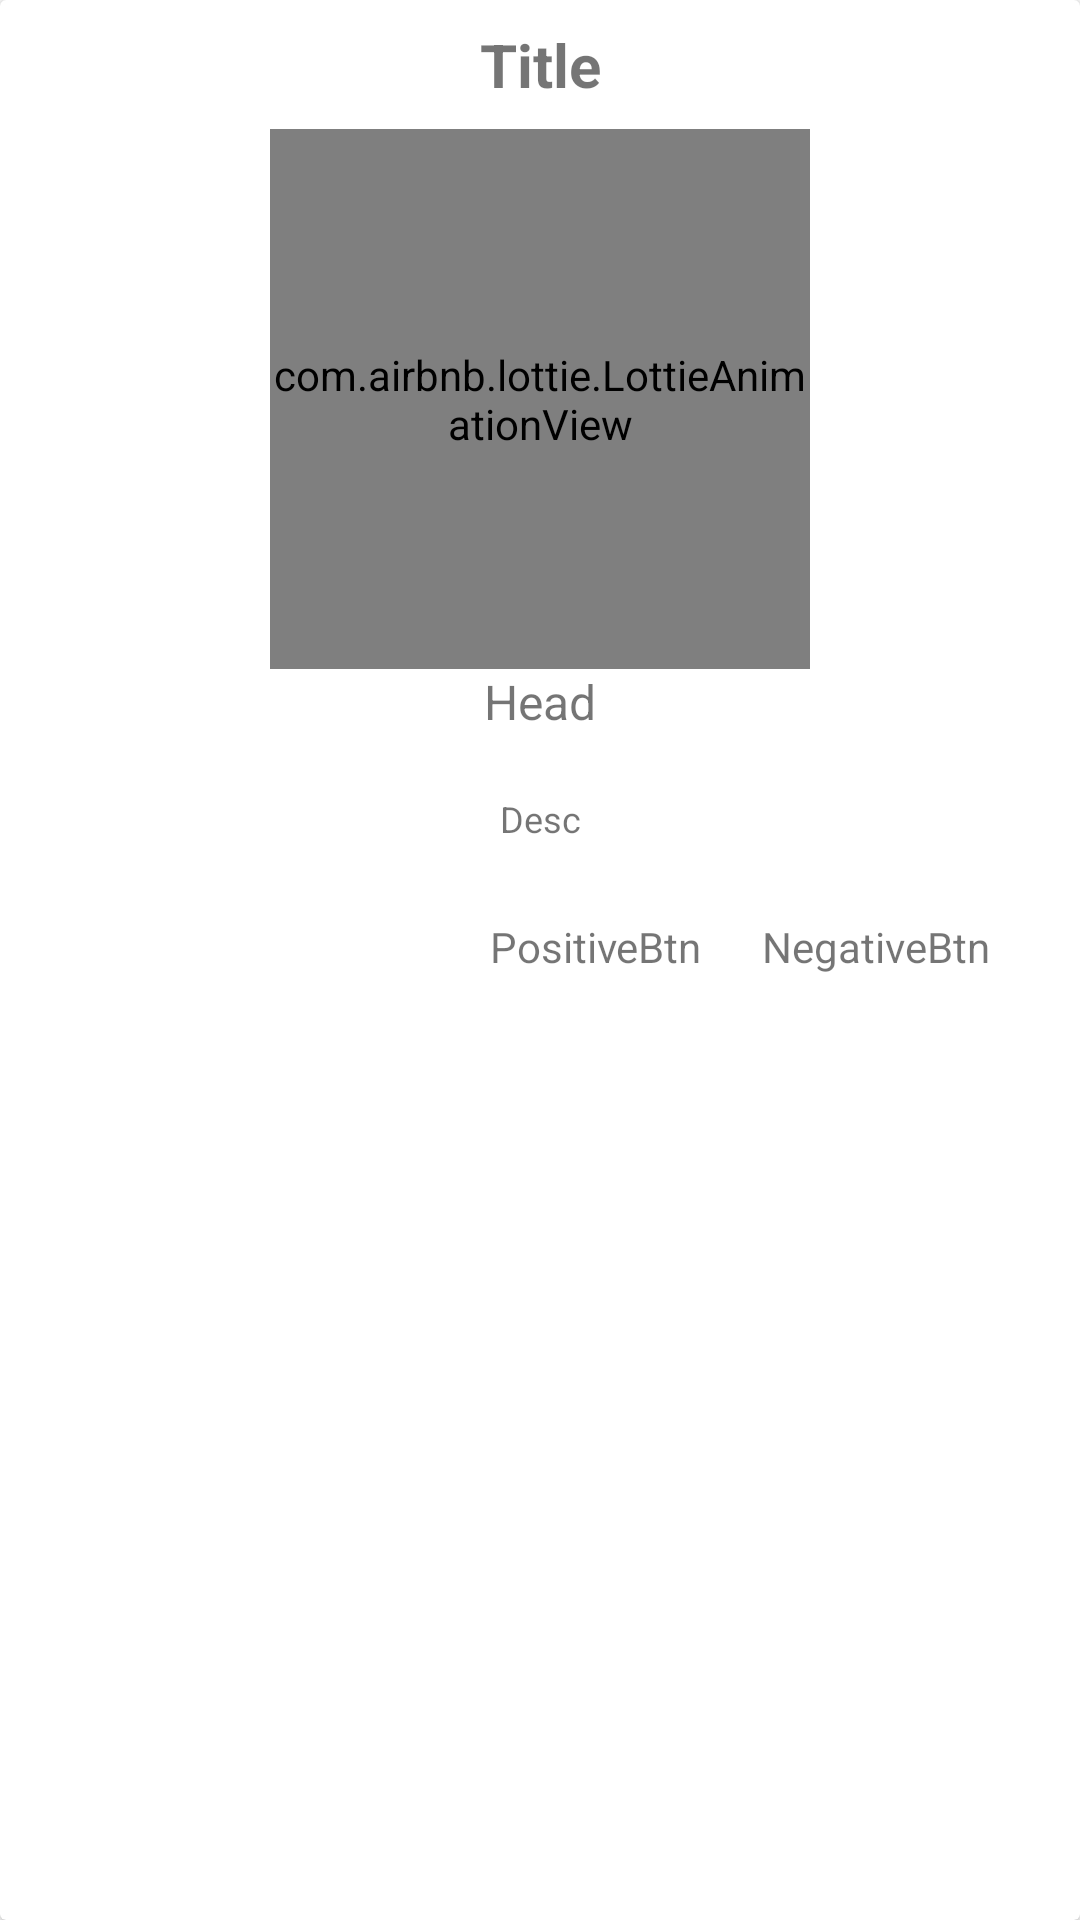

Write the Android layout XML for this screen, with the resource values it uses.
<!-- AndroidManifest.xml: application theme Theme.VehicleApp -->
<!-- res/layout/custom_popup_dialog.xml -->
<?xml version="1.0" encoding="utf-8"?>
<layout
    xmlns:android="http://schemas.android.com/apk/res/android"
    xmlns:app="http://schemas.android.com/apk/res-auto">


    <androidx.cardview.widget.CardView
        android:layout_width="match_parent"
        android:layout_height="match_parent">

        <LinearLayout
            android:layout_width="match_parent"
            android:layout_height="match_parent"
            android:orientation="vertical">

            <TextView
                android:id="@+id/Title"
                android:layout_width="match_parent"
                android:layout_height="wrap_content"
                android:layout_marginVertical="8sp"
                android:gravity="center"
                android:text="Title"
                android:textSize="20sp"
                android:textStyle="bold" />

            <com.airbnb.lottie.LottieAnimationView
                android:id="@+id/animationView"
                android:layout_width="180dp"
                android:layout_height="180dp"
                android:layout_gravity="center_horizontal"
                app:lottie_autoPlay="true"
                app:lottie_loop="true"
                app:lottie_rawRes="@raw/sucessfull" />


            <TextView
                android:id="@+id/Head"
                android:layout_width="match_parent"
                android:layout_height="wrap_content"
                android:layout_marginHorizontal="20dp"
                android:layout_marginBottom="20dp"
                android:gravity="center"
                android:text="Head"
                android:textSize="16sp" />

            <TextView
                android:id="@+id/Desc"
                android:layout_width="match_parent"
                android:layout_height="wrap_content"
                android:layout_marginHorizontal="20dp"
                android:gravity="center"
                android:text="Desc"
                android:textSize="12sp" />

            <RelativeLayout
                android:layout_width="match_parent"
                android:layout_height="wrap_content"
                android:layout_marginVertical="20dp">


                <TextView
                    android:id="@+id/PositiveBtn"
                    android:layout_width="wrap_content"
                    android:layout_height="wrap_content"
                    android:layout_marginHorizontal="10dp"
                    android:layout_toLeftOf="@+id/NegativeBtn"
                    android:clickable="true"
                    android:foreground="?attr/selectableItemBackground"
                    android:padding="5dp"
                    android:text="PositiveBtn"
                    android:textSize="14sp" />

                <TextView
                    android:id="@+id/NegativeBtn"
                    android:layout_width="wrap_content"
                    android:layout_height="wrap_content"
                    android:layout_alignParentEnd="true"
                    android:layout_alignParentRight="true"
                    android:layout_marginEnd="25dp"
                    android:layout_marginRight="25dp"
                    android:clickable="true"
                    android:foreground="?attr/selectableItemBackground"
                    android:padding="5dp"
                    android:text="NegativeBtn"
                    android:textSize="14sp" />

            </RelativeLayout>

        </LinearLayout>

    </androidx.cardview.widget.CardView>
</layout>
<!-- resources referenced by this layout -->
<resources>
  <style name="Theme.VehicleApp" parent="Theme.MaterialComponents.Light.NoActionBar">
          
          <item name="colorPrimary">@color/purple_500</item>
          <item name="colorPrimaryVariant">@color/purple_700</item>
          <item name="colorOnPrimary">@color/white</item>
          
          <item name="colorSecondary">@color/teal_200</item>
          <item name="colorSecondaryVariant">@color/teal_700</item>
          <item name="colorOnSecondary">@color/black</item>
          
          <item name="android:statusBarColor">?attr/colorPrimaryVariant</item>
          <item name="android:forceDarkAllowed" tools:targetApi="q">false</item>
          
      </style>
  <color name="purple_500">#02a21e</color>
  <color name="purple_700">#02a21e</color>
  <color name="white">#FFFFFFFF</color>
  <color name="teal_200">#FF03DAC5</color>
  <color name="teal_700">#FF018786</color>
  <color name="black">#FF000000</color>
</resources>
